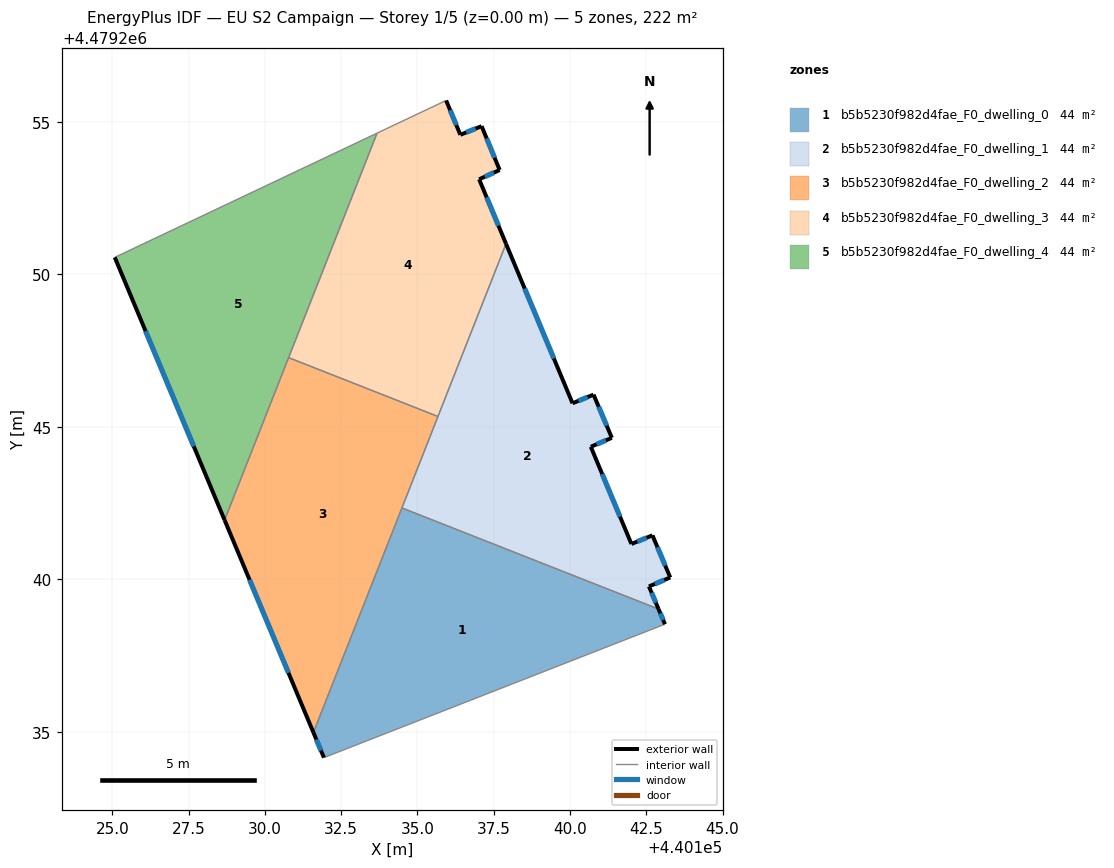
=== STOREY PLAN SPEC (per zone: floor XY polygon, exterior-wall plan segments, windows/doors) ===
zone 1: b5b5230f982d4fae_F0_dwelling_0  (44.3 m²)
  floor: (440142.90, 4479239.03) (440143.11, 4479238.54) (440131.94, 4479234.16) (440131.59, 4479234.99) (440134.49, 4479242.34)
  exterior wall: (440143.11, 4479238.54) – (440142.90, 4479239.03)  [0.5 m]
    window: (440143.06, 4479238.67) – (440142.96, 4479238.89)  [0.3 m²]
  exterior wall: (440131.59, 4479234.99) – (440131.94, 4479234.16)  [0.9 m]
    window: (440131.69, 4479234.75) – (440131.84, 4479234.39)  [0.5 m²]
  interior walls: 3
zone 2: b5b5230f982d4fae_F0_dwelling_1  (44.3 m²)
  floor: (440137.91, 4479251.00) (440140.09, 4479245.78) (440140.77, 4479246.06) (440141.37, 4479244.64) (440140.68, 4479244.35) (440142.02, 4479241.16) (440142.70, 4479241.45) (440143.29, 4479240.07) (440142.59, 4479239.77) (440142.90, 4479239.03) (440134.49, 4479242.34)
  exterior wall: (440140.77, 4479246.06) – (440140.09, 4479245.78)  [0.7 m]
    window: (440140.58, 4479245.98) – (440140.28, 4479245.85)  [0.4 m²]
  exterior wall: (440141.37, 4479244.64) – (440140.77, 4479246.06)  [1.5 m]
    window: (440141.20, 4479245.04) – (440140.94, 4479245.66)  [0.9 m²]
  exterior wall: (440140.68, 4479244.35) – (440141.37, 4479244.64)  [0.7 m]
    window: (440140.88, 4479244.43) – (440141.18, 4479244.56)  [0.4 m²]
  exterior wall: (440142.02, 4479241.16) – (440140.68, 4479244.35)  [3.5 m]
    window: (440141.64, 4479242.06) – (440141.06, 4479243.45)  [2.0 m²]
  exterior wall: (440142.70, 4479241.45) – (440142.02, 4479241.16)  [0.7 m]
    window: (440142.51, 4479241.37) – (440142.21, 4479241.24)  [0.4 m²]
  exterior wall: (440143.29, 4479240.07) – (440142.70, 4479241.45)  [1.5 m]
    window: (440143.12, 4479240.45) – (440142.87, 4479241.06)  [0.9 m²]
  exterior wall: (440142.59, 4479239.77) – (440143.29, 4479240.07)  [0.8 m]
    window: (440142.79, 4479239.85) – (440143.09, 4479239.98)  [0.4 m²]
  exterior wall: (440142.90, 4479239.03) – (440142.59, 4479239.77)  [0.8 m]
    window: (440142.82, 4479239.24) – (440142.68, 4479239.56)  [0.5 m²]
  exterior wall: (440140.09, 4479245.78) – (440137.91, 4479251.00)  [5.7 m]
    window: (440139.47, 4479247.24) – (440138.52, 4479249.53)  [3.3 m²]
  interior walls: 3
zone 3: b5b5230f982d4fae_F0_dwelling_2  (44.3 m²)
  floor: (440135.67, 4479245.34) (440131.59, 4479234.99) (440128.68, 4479241.95) (440130.78, 4479247.27)
  exterior wall: (440128.68, 4479241.95) – (440131.59, 4479234.99)  [7.5 m]
    window: (440129.50, 4479239.99) – (440130.78, 4479236.94)  [4.3 m²]
  interior walls: 4
zone 4: b5b5230f982d4fae_F0_dwelling_3  (44.3 m²)
  floor: (440137.10, 4479254.86) (440137.70, 4479253.42) (440137.02, 4479253.12) (440137.91, 4479251.00) (440135.67, 4479245.34) (440130.78, 4479247.27) (440133.68, 4479254.63) (440135.94, 4479255.70) (440136.41, 4479254.57)
  exterior wall: (440137.02, 4479253.12) – (440137.70, 4479253.42)  [0.7 m]
    window: (440137.21, 4479253.20) – (440137.51, 4479253.33)  [0.4 m²]
  exterior wall: (440137.91, 4479251.00) – (440137.02, 4479253.12)  [2.3 m]
    window: (440137.66, 4479251.60) – (440137.27, 4479252.52)  [1.3 m²]
  exterior wall: (440136.41, 4479254.57) – (440135.94, 4479255.70)  [1.2 m]
    window: (440136.28, 4479254.89) – (440136.07, 4479255.38)  [0.7 m²]
  exterior wall: (440137.10, 4479254.86) – (440136.41, 4479254.57)  [0.8 m]
    window: (440136.91, 4479254.78) – (440136.60, 4479254.65)  [0.4 m²]
  exterior wall: (440137.70, 4479253.42) – (440137.10, 4479254.86)  [1.6 m]
    window: (440137.53, 4479253.82) – (440137.27, 4479254.45)  [0.9 m²]
  interior walls: 4
zone 5: b5b5230f982d4fae_F0_dwelling_4  (44.3 m²)
  floor: (440133.68, 4479254.63) (440128.68, 4479241.95) (440125.08, 4479250.56)
  exterior wall: (440125.08, 4479250.56) – (440128.68, 4479241.95)  [9.3 m]
    window: (440126.09, 4479248.14) – (440127.67, 4479244.37)  [5.4 m²]
  interior walls: 3

=== DERIVED (storey summary) ===
Building: EU S2 Campaign
Storey: 1 of 5  (floor level z = 0.00 m)
Storey gross floor area: 221.7 m²
Zones on this storey: 5
  - b5b5230f982d4fae_F0_dwelling_0: floor 44.3 m²; exterior wall 1.4 m (4.3 m²); 2 window(s) 0.8 m²; WWR 19.2%
  - b5b5230f982d4fae_F0_dwelling_1: floor 44.3 m²; exterior wall 16.0 m (47.9 m²); 9 window(s) 9.2 m²; WWR 19.2%
  - b5b5230f982d4fae_F0_dwelling_2: floor 44.3 m²; exterior wall 7.5 m (22.6 m²); 1 window(s) 4.3 m²; WWR 19.2%
  - b5b5230f982d4fae_F0_dwelling_3: floor 44.3 m²; exterior wall 6.6 m (19.7 m²); 5 window(s) 3.8 m²; WWR 19.2%
  - b5b5230f982d4fae_F0_dwelling_4: floor 44.3 m²; exterior wall 9.3 m (28.0 m²); 1 window(s) 5.4 m²; WWR 19.2%
Zone adjacency (shared interzone walls):
  - b5b5230f982d4fae_F0_dwelling_0 ↔ b5b5230f982d4fae_F0_dwelling_1
  - b5b5230f982d4fae_F0_dwelling_0 ↔ b5b5230f982d4fae_F0_dwelling_2
  - b5b5230f982d4fae_F0_dwelling_1 ↔ b5b5230f982d4fae_F0_dwelling_2
  - b5b5230f982d4fae_F0_dwelling_1 ↔ b5b5230f982d4fae_F0_dwelling_3
  - b5b5230f982d4fae_F0_dwelling_2 ↔ b5b5230f982d4fae_F0_dwelling_3
  - b5b5230f982d4fae_F0_dwelling_2 ↔ b5b5230f982d4fae_F0_dwelling_4
  - b5b5230f982d4fae_F0_dwelling_3 ↔ b5b5230f982d4fae_F0_dwelling_4